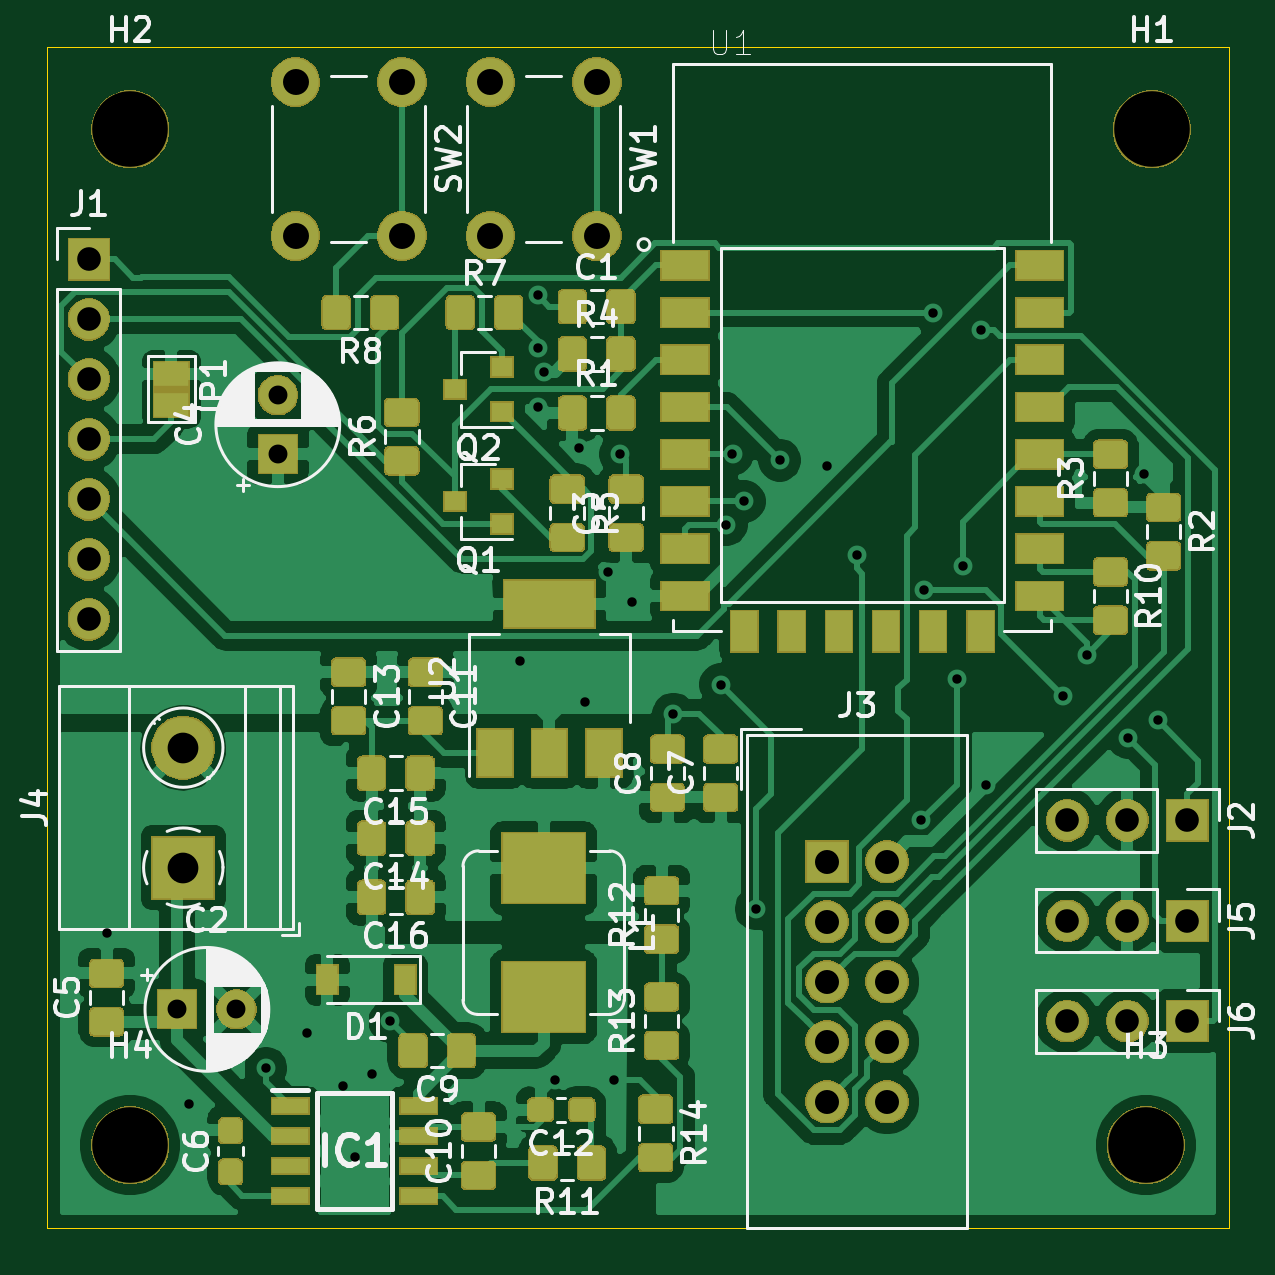
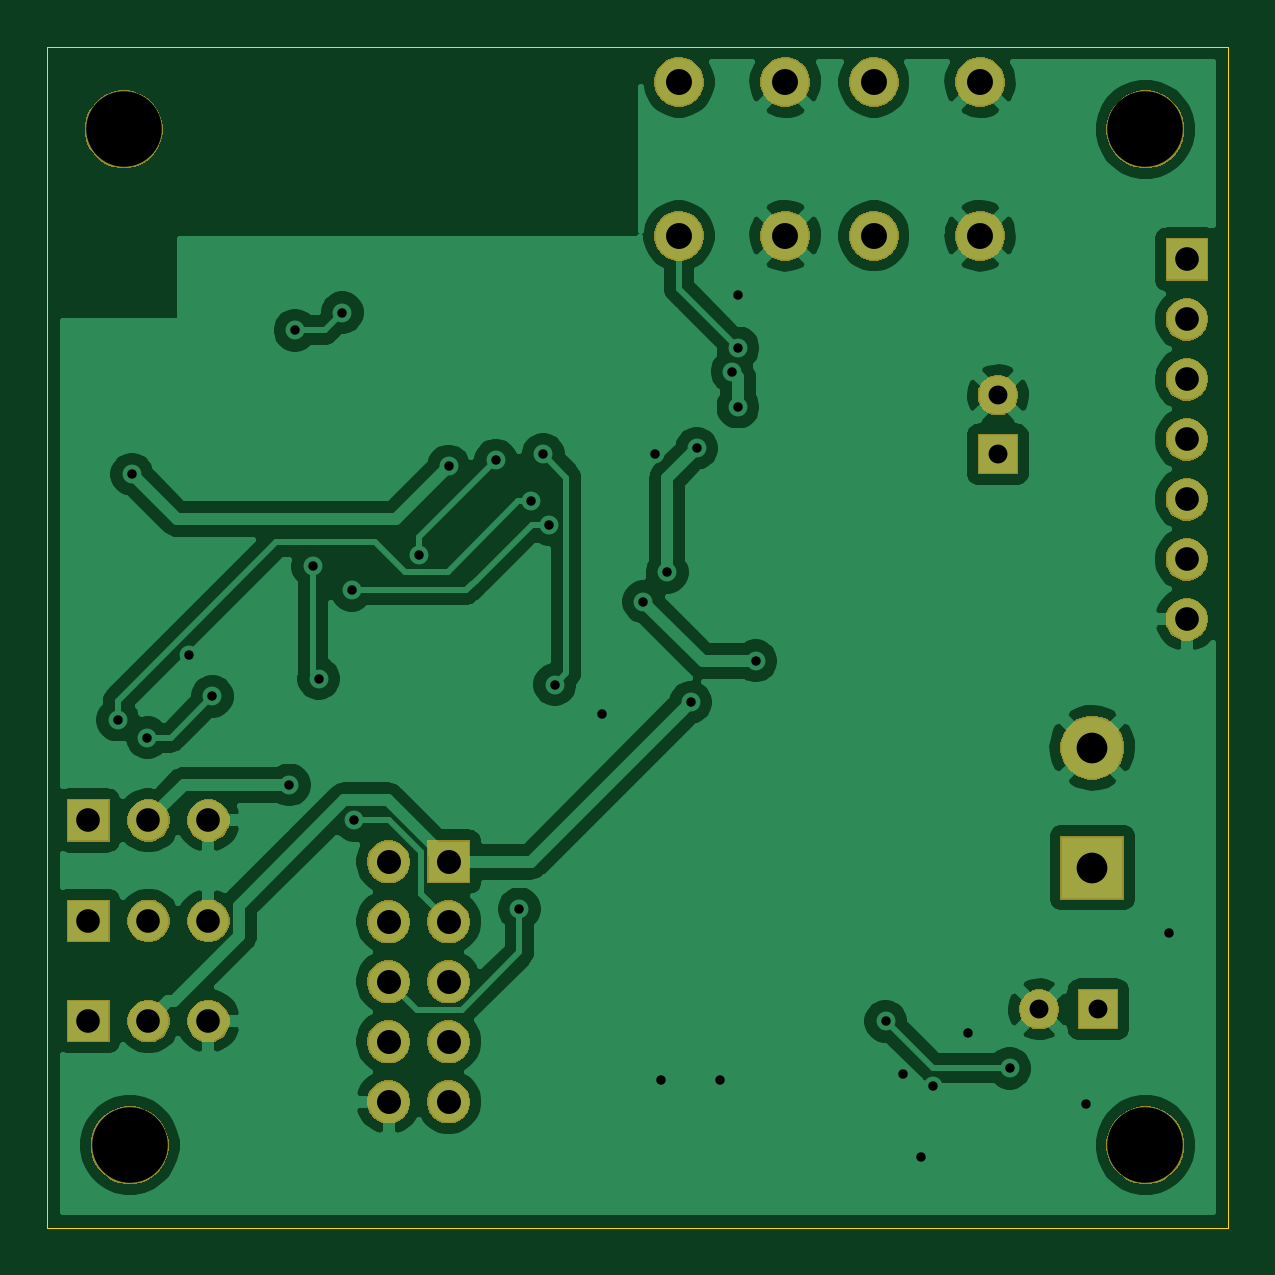
Circuit board: 10 layer files. Board 50.0 x 50.0 mm.
- bottom_copper: esp12Board-B_Cu.gbr (90893 bytes)
- bottom_mask: esp12Board-B_Mask.gbr (33821 bytes)
- paste: esp12Board-B_Paste.gbr (492 bytes)
- bottom_silk: esp12Board-B_SilkS.gbr (493 bytes)
- outline: esp12Board-Edge_Cuts.gbr (675 bytes)
- top_copper: esp12Board-F_Cu.gbr (220388 bytes)
- top_mask: esp12Board-F_Mask.gbr (89330 bytes)
- paste: esp12Board-F_Paste.gbr (92080 bytes)
- top_silk: esp12Board-F_SilkS.gbr (51963 bytes)
- drill: esp12Board.drl (1647 bytes)

=== bottom_copper: esp12Board-B_Cu.gbr (90893 bytes, source omitted) ===
=== bottom_mask: esp12Board-B_Mask.gbr (33821 bytes, source omitted) ===
=== paste: esp12Board-B_Paste.gbr ===
G04 #@! TF.GenerationSoftware,KiCad,Pcbnew,(5.1.5)-3*
G04 #@! TF.CreationDate,2021-01-11T18:37:13+01:00*
G04 #@! TF.ProjectId,esp12Board,65737031-3242-46f6-9172-642e6b696361,rev?*
G04 #@! TF.SameCoordinates,Original*
G04 #@! TF.FileFunction,Paste,Bot*
G04 #@! TF.FilePolarity,Positive*
%FSLAX46Y46*%
G04 Gerber Fmt 4.6, Leading zero omitted, Abs format (unit mm)*
G04 Created by KiCad (PCBNEW (5.1.5)-3) date 2021-01-11 18:37:13*
%MOMM*%
%LPD*%
G04 APERTURE LIST*
G04 APERTURE END LIST*
M02*

=== bottom_silk: esp12Board-B_SilkS.gbr ===
G04 #@! TF.GenerationSoftware,KiCad,Pcbnew,(5.1.5)-3*
G04 #@! TF.CreationDate,2021-01-11T18:37:13+01:00*
G04 #@! TF.ProjectId,esp12Board,65737031-3242-46f6-9172-642e6b696361,rev?*
G04 #@! TF.SameCoordinates,Original*
G04 #@! TF.FileFunction,Legend,Bot*
G04 #@! TF.FilePolarity,Positive*
%FSLAX46Y46*%
G04 Gerber Fmt 4.6, Leading zero omitted, Abs format (unit mm)*
G04 Created by KiCad (PCBNEW (5.1.5)-3) date 2021-01-11 18:37:13*
%MOMM*%
%LPD*%
G04 APERTURE LIST*
G04 APERTURE END LIST*
M02*

=== outline: esp12Board-Edge_Cuts.gbr ===
G04 #@! TF.GenerationSoftware,KiCad,Pcbnew,(5.1.5)-3*
G04 #@! TF.CreationDate,2021-01-11T18:37:13+01:00*
G04 #@! TF.ProjectId,esp12Board,65737031-3242-46f6-9172-642e6b696361,rev?*
G04 #@! TF.SameCoordinates,Original*
G04 #@! TF.FileFunction,Profile,NP*
%FSLAX46Y46*%
G04 Gerber Fmt 4.6, Leading zero omitted, Abs format (unit mm)*
G04 Created by KiCad (PCBNEW (5.1.5)-3) date 2021-01-11 18:37:13*
%MOMM*%
%LPD*%
G04 APERTURE LIST*
%ADD10C,0.050000*%
G04 APERTURE END LIST*
D10*
X30000000Y-85000000D02*
X30000000Y-35000000D01*
X80000000Y-85000000D02*
X30000000Y-85000000D01*
X80000000Y-35000000D02*
X80000000Y-85000000D01*
X30000000Y-35000000D02*
X80000000Y-35000000D01*
M02*

=== top_copper: esp12Board-F_Cu.gbr (220388 bytes, source omitted) ===
=== top_mask: esp12Board-F_Mask.gbr (89330 bytes, source omitted) ===
=== paste: esp12Board-F_Paste.gbr (92080 bytes, source omitted) ===
=== top_silk: esp12Board-F_SilkS.gbr (51963 bytes, source omitted) ===
=== drill: esp12Board.drl ===
M48
; DRILL file {KiCad (5.1.5)-3} date 2021-01-11 18:37:19
; FORMAT={-:-/ absolute / inch / decimal}
; #@! TF.CreationDate,2021-01-11T18:37:19+01:00
; #@! TF.GenerationSoftware,Kicad,Pcbnew,(5.1.5)-3
FMAT,2
INCH
T1C0.0157
T2C0.0315
T3C0.0394
T4C0.0400
T5C0.0433
T6C0.0512
T7C0.1260
%
G90
G05
T1
X1.2795Y-2.8543
X1.4173Y-3.1398
X1.5453Y-3.0807
X1.6142Y-3.0217
X1.6732Y-3.1102
X1.6929Y-3.2283
X1.7224Y-3.0906
X1.752Y-3.002
X1.9685Y-2.4016
X1.998Y-1.7913
X1.998Y-1.8799
X1.998Y-1.9783
X2.0079Y-1.9193
X2.0276Y-3.1004
X2.0669Y-2.0472
X2.0768Y-2.4705
X2.1161Y-2.2539
X2.126Y-3.1004
X2.1358Y-2.0571
X2.1555Y-2.3031
X2.2244Y-2.4902
X2.3031Y-2.4409
X2.3125Y-2.1747
X2.3228Y-2.0571
X2.3425Y-2.1358
X2.3622Y-2.815
X2.4016Y-2.0669
X2.4803Y-2.0768
X2.5295Y-2.2244
X2.6378Y-2.6673
X2.6417Y-2.2835
X2.6575Y-1.8209
X2.6969Y-2.4311
X2.7067Y-2.2441
X2.7362Y-1.8504
X2.7461Y-2.6083
X2.874Y-2.4606
X2.9134Y-2.3917
X2.9823Y-2.5295
X3.0081Y-2.0903
X3.0315Y-2.5
T2
X1.3976Y-2.9823
X1.4961Y-2.9823
X1.565Y-1.9587
X1.565Y-2.0571
T3
X1.25Y-1.7323
X1.25Y-1.8323
X1.25Y-1.9323
X1.25Y-2.0323
X1.25Y-2.1323
X1.25Y-2.2323
X1.25Y-2.3323
X2.8807Y-2.6673
X2.9807Y-2.6673
X3.0807Y-2.6673
X2.8807Y-2.8346
X2.9807Y-2.8346
X3.0807Y-2.8346
X2.8807Y-3.002
X2.9807Y-3.002
X3.0807Y-3.002
T4
X2.4803Y-2.7362
X2.4803Y-2.8362
X2.4803Y-2.9362
X2.4803Y-3.0362
X2.4803Y-3.1362
X2.5803Y-2.7362
X2.5803Y-2.8362
X2.5803Y-2.9362
X2.5803Y-3.0362
X2.5803Y-3.1362
T5
X1.9193Y-1.437
X1.9193Y-1.6929
X2.0965Y-1.437
X2.0965Y-1.6929
X1.5945Y-1.437
X1.5945Y-1.6929
X1.7717Y-1.437
X1.7717Y-1.6929
T6
X1.4075Y-2.5461
X1.4075Y-2.7461
T7
X1.3189Y-1.5157
X3.0217Y-1.5157
X3.0118Y-3.2087
X1.3189Y-3.2087
T0
M30

